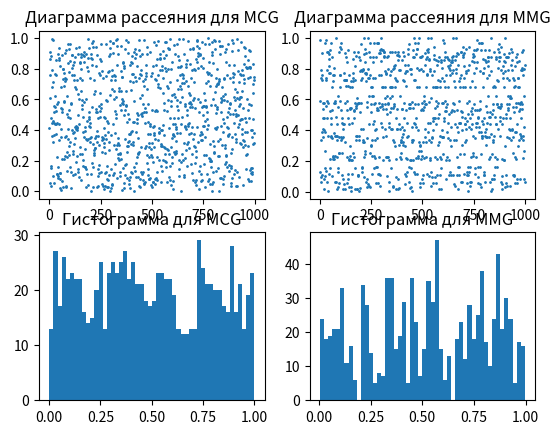

The script that saved this image:
import random
import  matplotlib.pyplot as plt
import scipy.stats as stats
import math

# Мультипликативный конгруэнтный метод
def MCG(a, x, M, length):
    result = []
    for _ in range(length):
        rd = (a * x) % M
        x = rd
        result.append(x / M)
    return result
# Линейный конгруэнтный метод
def LCG(a, x, c, M, length):
    result = []
    for _ in range(length):
        rd = (a * x + c) % M
        x = rd
        result.append(x / M)
    return result

# Метод Макларена-Марсальи   
def MMG(b_array,c_array,k):
    x = random.choice(b_array)
    y = random.choice(c_array)
    j = math.trunc( y * k )
    if j < 1:
        j = 1
    v = b_array[:k]
    Result = v[j]
    v[j] = x
    return Result

a = 29791  
x0 = 29791
c = 17
m = 2**31
k = 128
n = 1000

mcg_sample = MCG(a,x0,m,n)
lcg_sample = LCG(a,x0,c,m,n)
mmg_sample = []
for i in range(n):
    mmg_sample.append(MMG(mcg_sample,lcg_sample,k))
print(mcg_sample,'\n')
print(lcg_sample,'\n')
print(mmg_sample,'\n')

# Проверка равномерности МКМ
# mkm_stat, mkm_p = stats.kstest(mkm_sample,'uniform', N=n)
# print('Статистика К-С для МКМ:', mkm_stat)
# print('p-значение К-С для МКМ:', mkm_p)

# mkm_chi2, mkm_p = stats.chisquare(mkm_sample)
# print('Статистика хи-квадрат для МКМ:', mkm_chi2)
# print('p-значение хи-квадрат для МКМ:', mkm_p)

# # Проверка равномерности ММ
# mm_stat, mm_p = stats.kstest(mm_sample,'uniform', N=n)
# print('Статистика К-С для ММ:', mm_stat) 
# print('p-значение К-С для ММ:', mm_p)

# mm_chi2, mm_p = stats.chisquare(mm_sample)
# print('Статистика хи-квадрат для ММ:', mm_chi2)
# print('p-значение хи-квадрат для ММ:', mm_p)

# Диаграмма рассеяния
plt.subplot (2, 2, 1)
plt.scatter(range(n), mcg_sample, s=1)
plt.title('Диаграмма рассеяния для MCG')

plt.subplot (2, 2, 2)
plt.scatter(range(n), mmg_sample, s=1)
plt.title('Диаграмма рассеяния для MMG')

# Гистограммы
plt.subplot (2, 2, 3)
plt.hist(mcg_sample, bins=50)
plt.title('Гистограмма для MCG')

plt.subplot (2, 2, 4)
plt.hist(mmg_sample, bins=50) 
plt.title('Гистограмма для MMG')
plt.show()